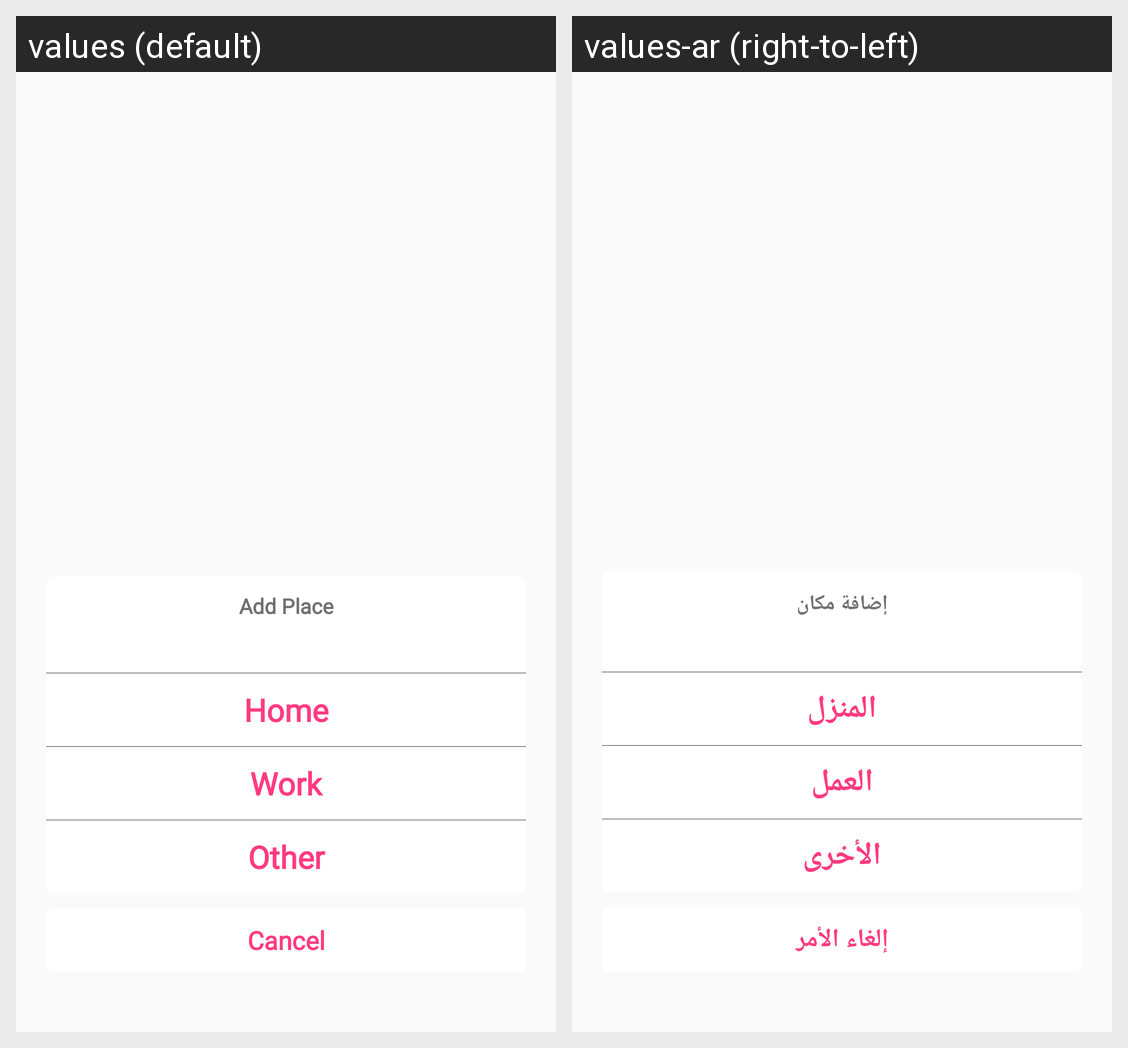

Here is an Android app screen in its default locale and in the app's own translations. Write out the translated-string differences for the strings that appear on this screen.
Android screen res/layout/bottom_sheet_select_address_type.xml rendered under 2 locales, left to right: values (default), values-ar (right-to-left). Device: Nexus 5 (rendered at 1080×1920; each locale shown at half size, 540×960, under a caption strip naming it); theme AppTheme.
Strings drawn on this screen, with the default value and each locale's value (text and hints the layout hard-codes, and strings that could not be matched under every locale, appear in the picture but are not listed):

add_place
  values: Add Place
  values-ar: إضافة مكان

home
  values: Home
  values-ar: المنزل

work
  values: Work
  values-ar: العمل

other
  values: Other
  values-ar: الأخرى

cancel
  values: Cancel
  values-ar: إلغاء الأمر
